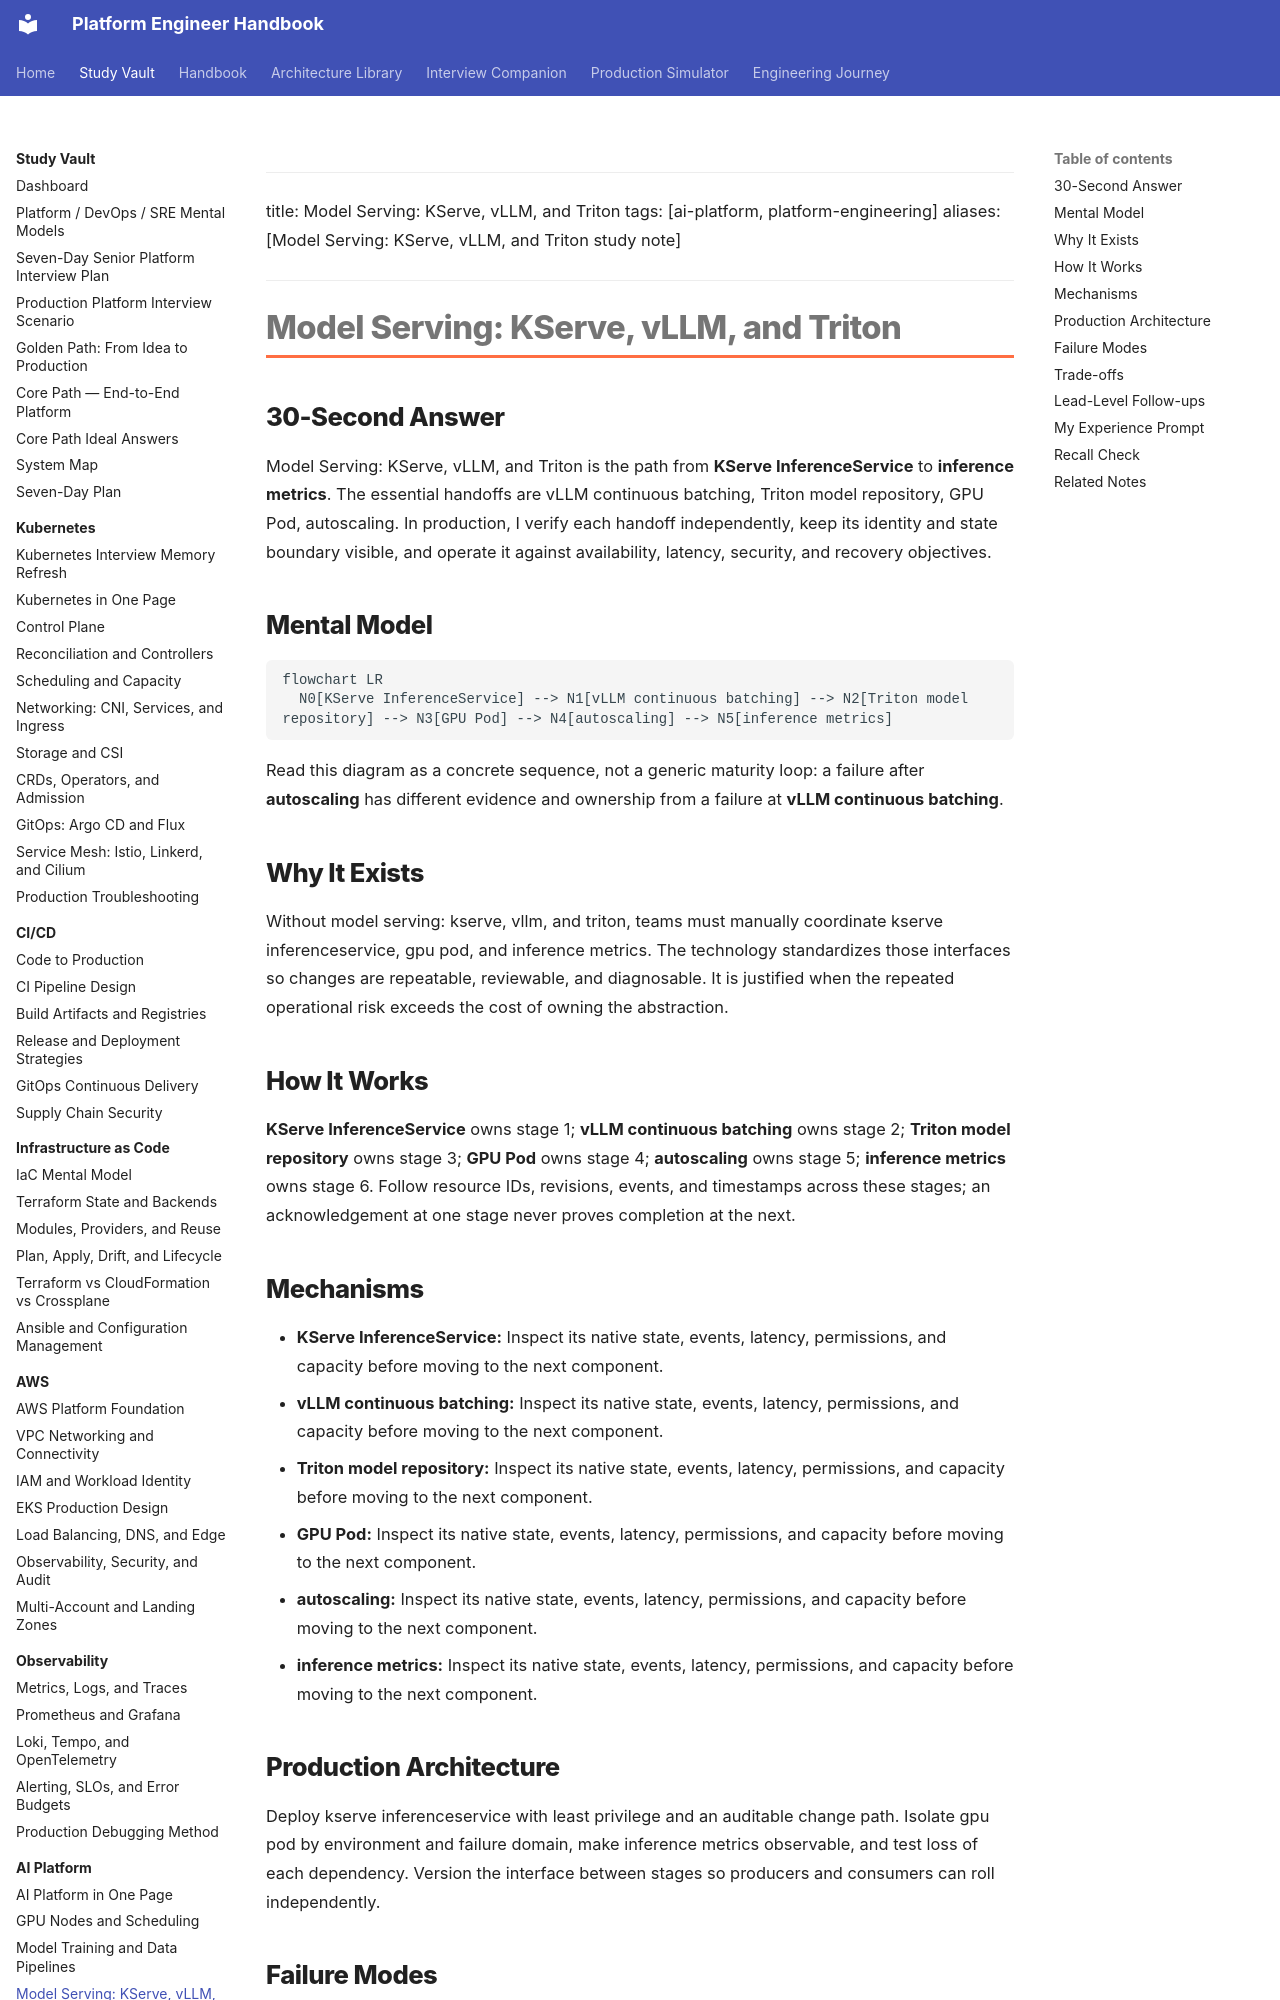

repository: m1mohamad/devops-sre-prep · page: study/ai-platform/04-model-serving-kserve-vllm-triton/index.html · generator: mkdocs

---
title: Model Serving: KServe, vLLM, and Triton
tags: [ai-platform, platform-engineering]
aliases: [Model Serving: KServe, vLLM, and Triton study note]
---

# Model Serving: KServe, vLLM, and Triton

## 30-Second Answer

Model Serving: KServe, vLLM, and Triton is the path from **KServe InferenceService** to **inference metrics**. The essential handoffs are vLLM continuous batching, Triton model repository, GPU Pod, autoscaling. In production, I verify each handoff independently, keep its identity and state boundary visible, and operate it against availability, latency, security, and recovery objectives.

## Mental Model

```mermaid
flowchart LR
  N0[KServe InferenceService] --> N1[vLLM continuous batching] --> N2[Triton model repository] --> N3[GPU Pod] --> N4[autoscaling] --> N5[inference metrics]
```

Read this diagram as a concrete sequence, not a generic maturity loop: a failure after **autoscaling** has different evidence and ownership from a failure at **vLLM continuous batching**.

## Why It Exists

Without model serving: kserve, vllm, and triton, teams must manually coordinate kserve inferenceservice, gpu pod, and inference metrics. The technology standardizes those interfaces so changes are repeatable, reviewable, and diagnosable. It is justified when the repeated operational risk exceeds the cost of owning the abstraction.

## How It Works

**KServe InferenceService** owns stage 1; **vLLM continuous batching** owns stage 2; **Triton model repository** owns stage 3; **GPU Pod** owns stage 4; **autoscaling** owns stage 5; **inference metrics** owns stage 6. Follow resource IDs, revisions, events, and timestamps across these stages; an acknowledgement at one stage never proves completion at the next.
